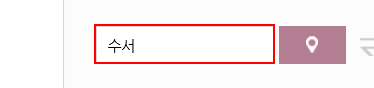
Task: SRT예약 데모 
Workflow: SRTBook

Step 1: type [in_Orig] into the text box

Step 2: type [in_Dest] into the text box (no picture)

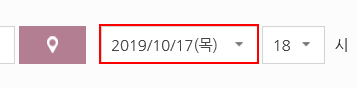
Step 3: find the drop-down 'dptDt'

Step 4: click on the link (no picture)

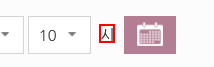
Step 5: Find Element 'SPAN' on the element '시'
